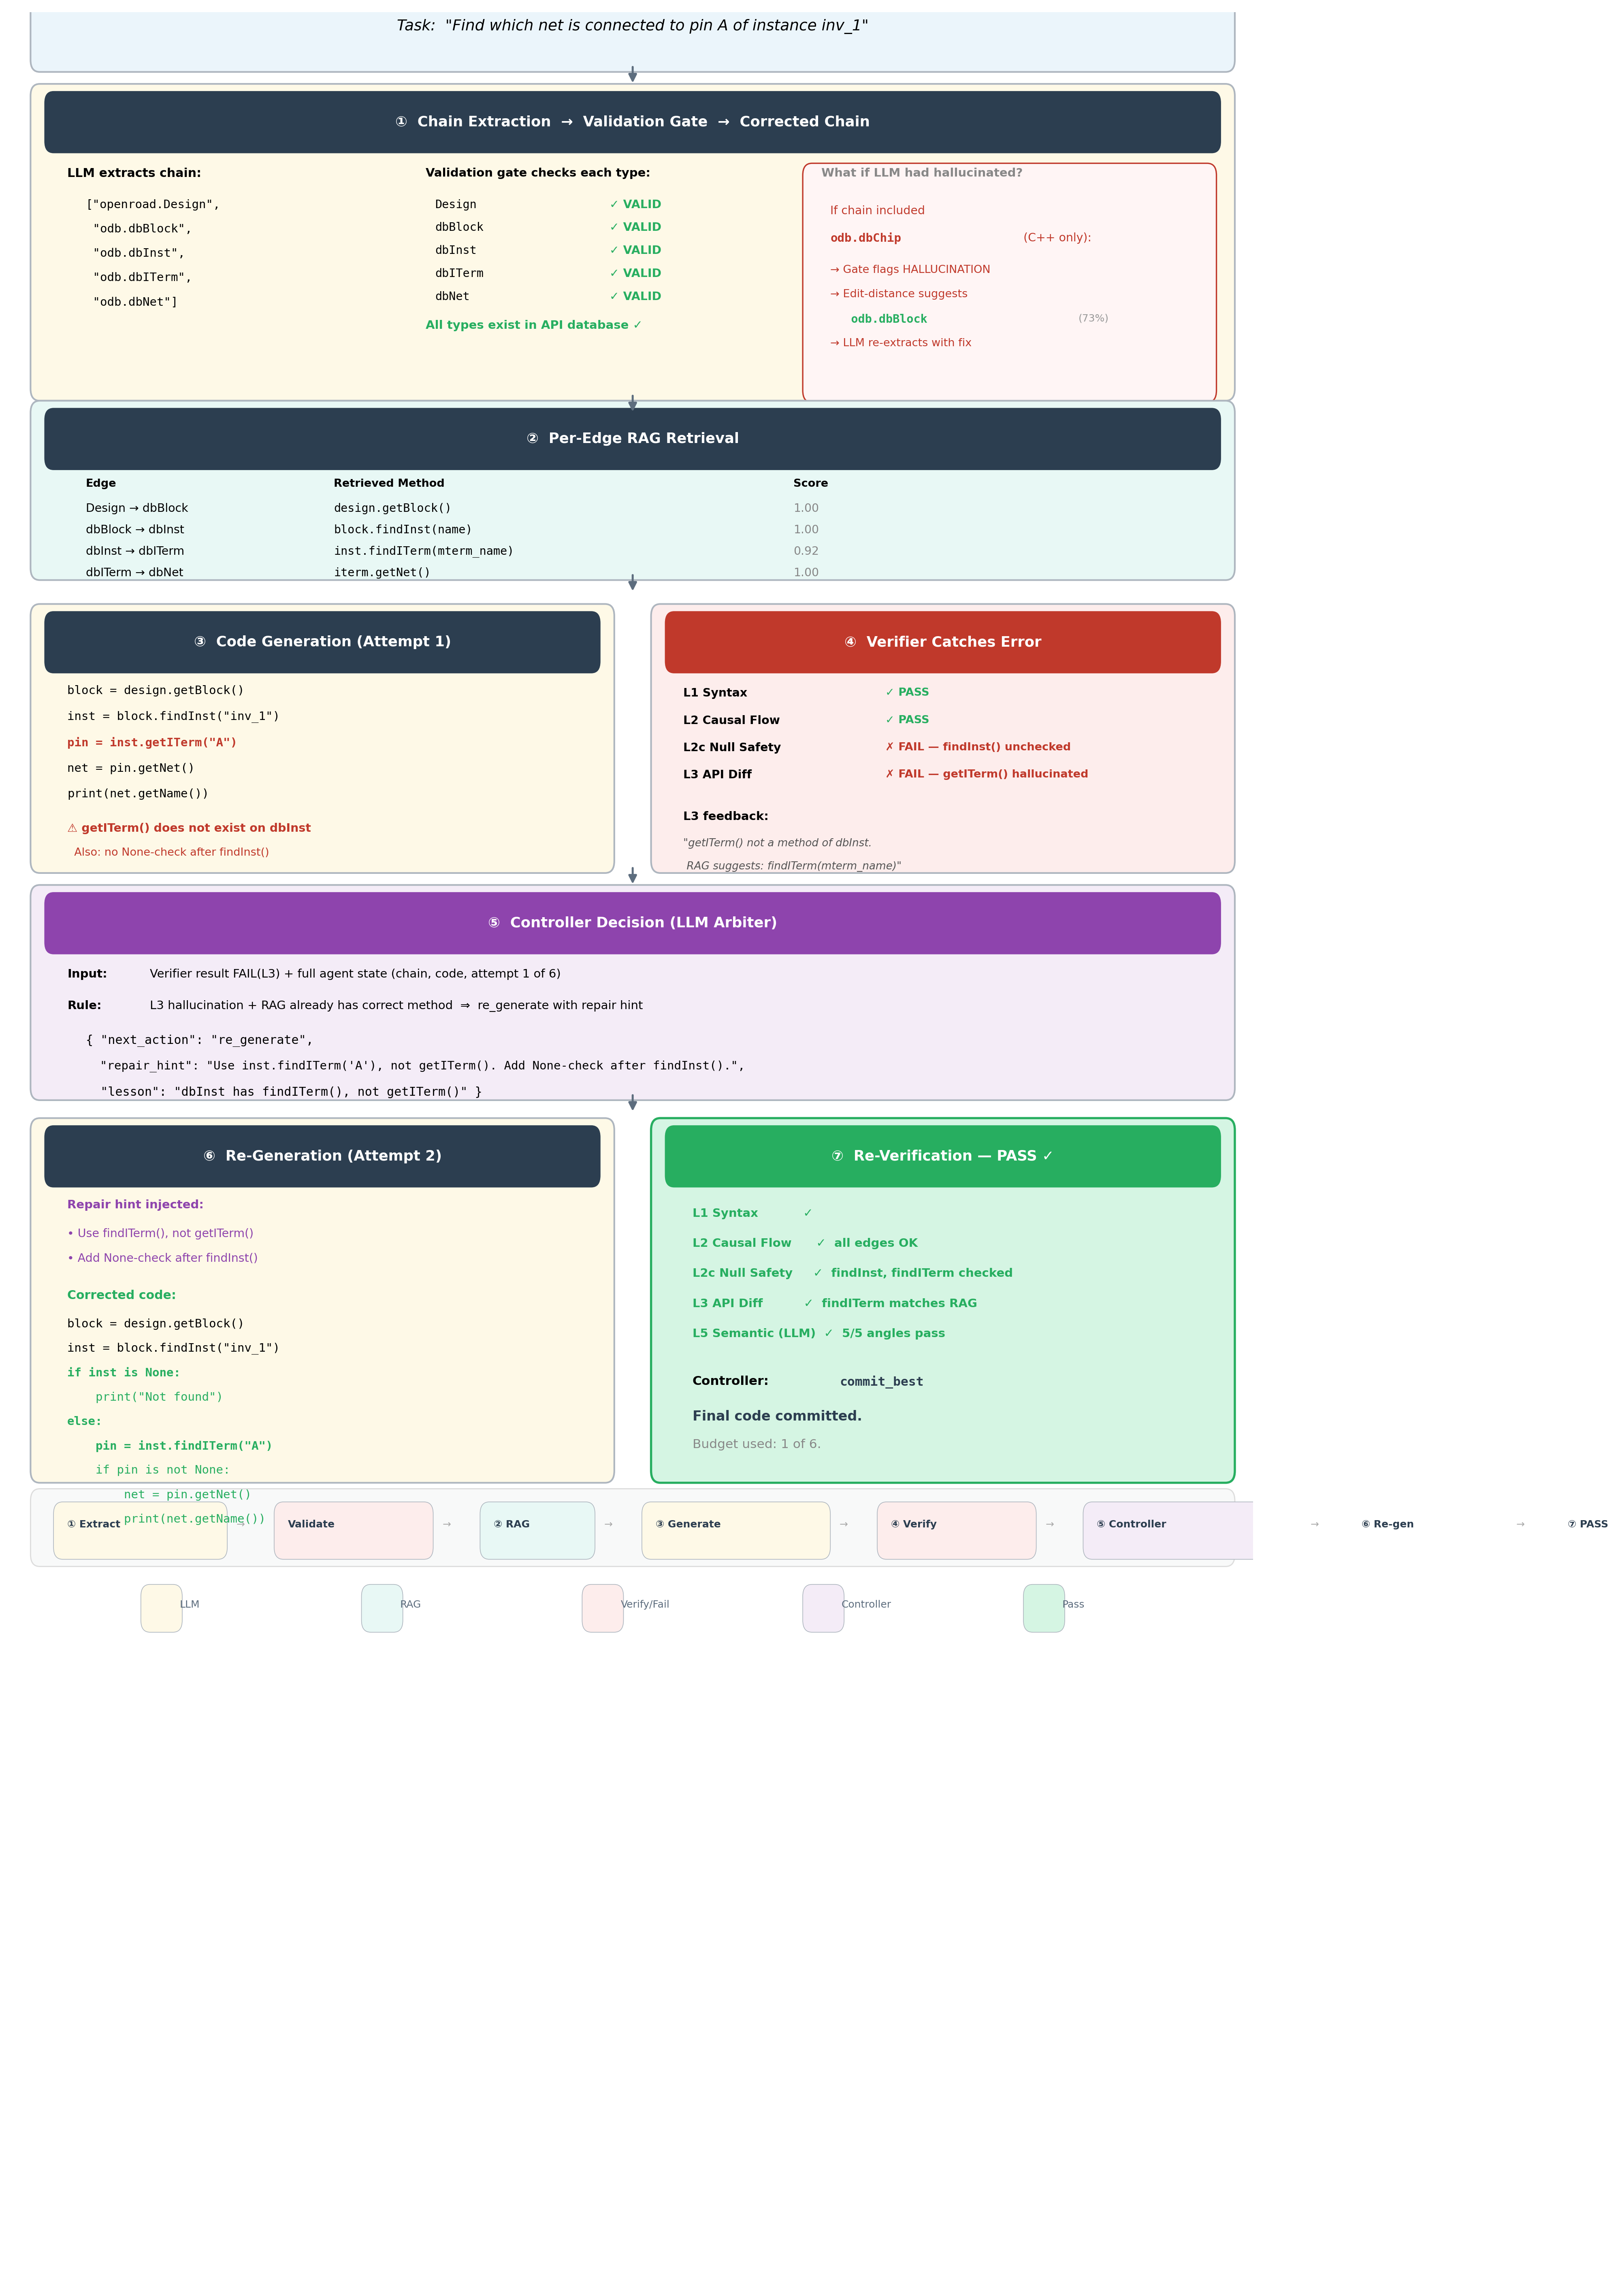

Source code (Python):
#!/usr/bin/env python3
"""fig_demo_e2e.py — End-to-end demo: one task through the full pipeline.

Shows: Chain extraction (with hallucination catch) → RAG → Code gen (with L3 catch)
       → Controller decision → Re-gen → PASS.

Output: fig_demo_e2e.pdf / .png
"""

import matplotlib
matplotlib.use("Agg")
import matplotlib.pyplot as plt
from matplotlib.patches import FancyBboxPatch

# ── Colours ─────────────────────────────────────────────────────────────────
BG_TASK  = "#EBF5FB"
BG_LLM   = "#FEF9E7"
BG_FAIL  = "#FDEDEC"
BG_FIX   = "#F4ECF7"
BG_RAG   = "#E8F8F5"
BG_PASS  = "#D5F5E3"
BG_CODE  = "#F8F9F9"
C_T      = "#2C3E50"
C_B      = "#AEB6BF"
C_R      = "#C0392B"
C_G      = "#27AE60"
C_A      = "#5D6D7E"
C_P      = "#8E44AD"

fig, ax = plt.subplots(figsize=(13.5, 19))
ax.set_xlim(0, 13.5)
ax.set_ylim(0, 19)
ax.axis("off")

# ── Helpers ─────────────────────────────────────────────────────────────────
def box(x, y, w, h, bg, ec=C_B, lw=1.0):
    ax.add_patch(FancyBboxPatch((x, y), w, h, boxstyle="round,pad=0.1",
                                 lw=lw, ec=ec, fc=bg))

def tbar(x, y, w, text, bg=C_T, fs=8.5):
    box(x, y, w, 0.32, bg, ec="none", lw=0)
    ax.text(x + w/2, y + 0.16, text, ha="center", va="center",
            fontsize=fs, fontweight="bold", color="white", family="sans-serif")

def t(x, y, s, fs=7.2, **kw):
    d = dict(ha="left", va="top", family="sans-serif", fontsize=fs)
    d.update(kw)
    ax.text(x, y, s, **d)

def m(x, y, s, fs=7, **kw):
    t(x, y, s, fs=fs, family="monospace", **kw)

def arr_d(x, y1, y2):
    ax.annotate("", xy=(x, y2), xytext=(x, y1),
                arrowprops=dict(arrowstyle="-|>", color=C_A, lw=1.2))

def arr_r(x1, y, x2, c=C_A):
    ax.annotate("", xy=(x2, y), xytext=(x1, y),
                arrowprops=dict(arrowstyle="-|>", color=c, lw=1.2))

L = 0.24  # line height

# ════════════════════════════════════════════════════════════════════════════
# 1  TASK
# ════════════════════════════════════════════════════════════════════════════
Y = 18.6
box(0.3, Y, 12.9, 0.55, BG_TASK)
ax.text(6.75, Y + 0.28, 'Task:  "Find which net is connected to pin A of instance inv_1"',
        ha="center", va="center", fontsize=9, style="italic", family="sans-serif")
arr_d(6.75, Y - 0.03, Y - 0.22)

# ════════════════════════════════════════════════════════════════════════════
# 2  CHAIN EXTRACTION  →  HALLUCINATION  →  CORRECTION
# ════════════════════════════════════════════════════════════════════════════
Y = 15.85
H = 2.45
box(0.3, Y, 12.9, H, BG_LLM)
tbar(0.45, Y + H - 0.38, 12.6, "\u2460  Chain Extraction  \u2192  Validation Gate  \u2192  Corrected Chain")

# -- initial chain (left)
cx = 0.6; cy = Y + H - 0.6
t(cx, cy, "LLM extracts chain:", fontweight="bold"); cy -= L * 1.1
m(cx + 0.2, cy, '["openroad.Design",'); cy -= L * 0.85
m(cx + 0.2, cy, ' "odb.dbBlock",'); cy -= L * 0.85
m(cx + 0.2, cy, ' "odb.dbInst",'); cy -= L * 0.85
m(cx + 0.2, cy, ' "odb.dbITerm",'); cy -= L * 0.85
m(cx + 0.2, cy, ' "odb.dbNet"]')

# -- validation (middle)
vx = 4.5; vy = Y + H - 0.6
t(vx, vy, "Validation gate checks each type:", fontweight="bold", fs=7); vy -= L * 1.1
checks = [
    ("Design",  "\u2713 VALID", C_G),
    ("dbBlock",  "\u2713 VALID", C_G),
    ("dbInst",   "\u2713 VALID", C_G),
    ("dbITerm",  "\u2713 VALID", C_G),
    ("dbNet",    "\u2713 VALID", C_G),
]
for typ, stat, c in checks:
    m(vx + 0.1, vy, typ, fs=6.8)
    t(vx + 2.0, vy, stat, fs=6.8, color=c, fontweight="bold")
    vy -= L * 0.8

t(vx, vy - 0.05, "All types exist in API database \u2713", fs=7, color=C_G, fontweight="bold")

# -- what-if callout (right side)
rx = 8.8; ry = Y + H - 0.6
t(rx, ry, "What if LLM had hallucinated?", fontweight="bold", fs=7, color="#888"); ry -= L * 1.1
box(rx - 0.1, ry - 1.6, 4.3, 1.8, "#FFF5F5", ec=C_R, lw=0.8)
t(rx + 0.1, ry - 0.05, "If chain included", fs=6.8, color=C_R)
m(rx + 0.1, ry - 0.28, "odb.dbChip", fs=7, color=C_R, fontweight="bold")
t(rx + 2.2, ry - 0.28, "(C++ only):", fs=6.8, color=C_R)
ry -= 0.55
t(rx + 0.1, ry, "\u2192 Gate flags HALLUCINATION", fs=6.5, color=C_R)
ry -= L * 0.85
t(rx + 0.1, ry, "\u2192 Edit-distance suggests", fs=6.5, color=C_R)
m(rx + 0.1, ry - L * 0.85, "   odb.dbBlock", fs=6.8, color=C_G, fontweight="bold")
t(rx + 2.8, ry - L * 0.85, "(73%)", fs=6, color="#999")
ry -= L * 1.7
t(rx + 0.1, ry, "\u2192 LLM re-extracts with fix", fs=6.5, color=C_R)

arr_d(6.75, Y - 0.03, Y - 0.22)

# ════════════════════════════════════════════════════════════════════════════
# 3  RAG RETRIEVAL
# ════════════════════════════════════════════════════════════════════════════
Y = 14.35
H = 1.3
box(0.3, Y, 12.9, H, BG_RAG)
tbar(0.45, Y + H - 0.38, 12.6, "\u2461  Per-Edge RAG Retrieval")

ey = Y + H - 0.55
edges = [
    ("Design \u2192 dbBlock",  "design.getBlock()",          "1.00"),
    ("dbBlock \u2192 dbInst",  'block.findInst(name)',       "1.00"),
    ("dbInst \u2192 dbITerm",  'inst.findITerm(mterm_name)', "0.92"),
    ("dbITerm \u2192 dbNet",   'iterm.getNet()',             "1.00"),
]
xs = [0.8, 3.5, 8.5]
t(xs[0], ey, "Edge", fontweight="bold", fs=6.5)
t(xs[1], ey, "Retrieved Method", fontweight="bold", fs=6.5)
t(xs[2], ey, "Score", fontweight="bold", fs=6.5)
ey -= L * 0.85
for edge, method, score in edges:
    t(xs[0], ey, edge, fs=6.8)
    m(xs[1], ey, method, fs=6.8)
    t(xs[2], ey, score, fs=6.8, color="#888")
    ey -= L * 0.75

arr_d(6.75, Y - 0.03, Y - 0.22)

# ════════════════════════════════════════════════════════════════════════════
# 4  CODE GENERATION — ATTEMPT 1  (with bug)
# ════════════════════════════════════════════════════════════════════════════
Y = 11.9
H = 2.05
box(0.3, Y, 6.15, H, BG_LLM)
tbar(0.45, Y + H - 0.38, 5.85, "\u2462  Code Generation (Attempt 1)")

cy = Y + H - 0.58
m(0.6, cy, "block = design.getBlock()"); cy -= L * 0.9
m(0.6, cy, 'inst = block.findInst("inv_1")'); cy -= L * 0.9
m(0.6, cy, 'pin = inst.getITerm("A")', color=C_R, fontweight="bold"); cy -= L * 0.9
m(0.6, cy, "net = pin.getNet()"); cy -= L * 0.9
m(0.6, cy, "print(net.getName())"); cy -= L * 1.2
t(0.6, cy, "\u26a0 getITerm() does not exist on dbInst", fs=6.8, color=C_R, fontweight="bold")
t(0.6, cy - L * 0.85, "  Also: no None-check after findInst()", fs=6.5, color=C_R)

# ── VERIFIER (right of attempt 1)
box(7.05, Y, 6.15, H, BG_FAIL)
tbar(7.2, Y + H - 0.38, 5.85, "\u2463  Verifier Catches Error", bg=C_R)

vy = Y + H - 0.6
layers = [
    ("L1 Syntax",     "\u2713 PASS", C_G),
    ("L2 Causal Flow", "\u2713 PASS", C_G),
    ("L2c Null Safety", "\u2717 FAIL \u2014 findInst() unchecked", C_R),
    ("L3 API Diff",    '\u2717 FAIL \u2014 getITerm() hallucinated', C_R),
]
for layer, result, c in layers:
    t(7.3, vy, layer, fs=6.8, fontweight="bold")
    t(9.5, vy, result, fs=6.5, color=c, fontweight="bold")
    vy -= L * 0.95

vy -= L * 0.5
t(7.3, vy, "L3 feedback:", fontweight="bold", fs=7)
vy -= L * 0.95
t(7.3, vy, '"getITerm() not a method of dbInst.', fs=6.3, color="#555", style="italic")
vy -= L * 0.8
t(7.3, vy, ' RAG suggests: findITerm(mterm_name)"', fs=6.3, color="#555", style="italic")

arr_d(6.75, Y - 0.03, Y - 0.22)

# ════════════════════════════════════════════════════════════════════════════
# 5  CONTROLLER DECISION
# ════════════════════════════════════════════════════════════════════════════
Y = 10.0
H = 1.6
box(0.3, Y, 12.9, H, BG_FIX)
tbar(0.45, Y + H - 0.38, 12.6, "\u2464  Controller Decision (LLM Arbiter)", bg=C_P)

cy = Y + H - 0.6
t(0.6, cy, "Input:", fontweight="bold", fs=7)
t(1.5, cy, "Verifier result FAIL(L3) + full agent state (chain, code, attempt 1 of 6)", fs=7)
cy -= L * 1.1
t(0.6, cy, "Rule:", fontweight="bold", fs=7)
t(1.5, cy, "L3 hallucination + RAG already has correct method  \u21d2  re_generate with repair hint", fs=7)
cy -= L * 1.2

m(0.8, cy, '{ "next_action": "re_generate",', fs=7.2)
m(0.8, cy - L * 0.9,
  '  "repair_hint": "Use inst.findITerm(\'A\'), not getITerm(). Add None-check after findInst().",', fs=7)
m(0.8, cy - L * 1.8,
  '  "lesson": "dbInst has findITerm(), not getITerm()" }', fs=7.2)

arr_d(6.75, Y - 0.03, Y - 0.22)

# ════════════════════════════════════════════════════════════════════════════
# 6  RE-GENERATION — ATTEMPT 2  (corrected)
# ════════════════════════════════════════════════════════════════════════════
Y = 6.8
H = 2.85
box(0.3, Y, 6.15, H, BG_LLM)
tbar(0.45, Y + H - 0.38, 5.85, "\u2465  Re-Generation (Attempt 2)")

cy = Y + H - 0.58
t(0.6, cy, "Repair hint injected:", fontweight="bold", fs=7, color=C_P); cy -= L * 1.0
t(0.6, cy, '\u2022 Use findITerm(), not getITerm()', fs=6.8, color=C_P); cy -= L * 0.85
t(0.6, cy, '\u2022 Add None-check after findInst()', fs=6.8, color=C_P); cy -= L * 1.3

t(0.6, cy, "Corrected code:", fontweight="bold", color=C_G); cy -= L * 1.0
m(0.6, cy, "block = design.getBlock()"); cy -= L * 0.85
m(0.6, cy, 'inst = block.findInst("inv_1")'); cy -= L * 0.85
m(0.6, cy, 'if inst is None:', color=C_G, fontweight="bold"); cy -= L * 0.85
m(0.6, cy, '    print("Not found")', color=C_G); cy -= L * 0.85
m(0.6, cy, 'else:', color=C_G, fontweight="bold"); cy -= L * 0.85
m(0.6, cy, '    pin = inst.findITerm("A")', color=C_G, fontweight="bold"); cy -= L * 0.85
m(0.6, cy, '    if pin is not None:', color=C_G); cy -= L * 0.85
m(0.6, cy, '        net = pin.getNet()', color=C_G); cy -= L * 0.85
m(0.6, cy, '        print(net.getName())', color=C_G)

# ── RE-VERIFICATION (right of attempt 2)
box(7.05, Y, 6.15, H, BG_PASS, ec=C_G, lw=1.3)
tbar(7.2, Y + H - 0.38, 5.85, "\u2466  Re-Verification \u2014 PASS \u2713", bg=C_G)

vy = Y + H - 0.65
pass_layers = [
    "L1 Syntax           \u2713",
    "L2 Causal Flow      \u2713  all edges OK",
    "L2c Null Safety     \u2713  findInst, findITerm checked",
    "L3 API Diff          \u2713  findITerm matches RAG",
    "L5 Semantic (LLM)  \u2713  5/5 angles pass",
]
for pl in pass_layers:
    t(7.4, vy, pl, fs=7, fontweight="bold", color=C_G)
    vy -= L * 1.05

vy -= L * 0.6
t(7.4, vy, "Controller:", fontweight="bold", fs=7.5)
m(9.0, vy, "commit_best", fs=7.5, color=C_T, fontweight="bold")
vy -= L * 1.2
t(7.4, vy, "Final code committed.", fs=8, fontweight="bold", color=C_T)
t(7.4, vy - L * 1.0, "Budget used: 1 of 6.", fs=7.5, color="#888")

# ════════════════════════════════════════════════════════════════════════════
# FLOW SUMMARY BAR at bottom
# ════════════════════════════════════════════════════════════════════════════
Y = 6.1
box(0.3, Y, 12.9, 0.45, "#F8F9F9", ec="#DDD", lw=0.7)
steps = [
    ("\u2460 Extract", BG_LLM),
    ("\u2192", None),
    ("Validate", BG_FAIL),
    ("\u2192", None),
    ("\u2461 RAG", BG_RAG),
    ("\u2192", None),
    ("\u2462 Generate", BG_LLM),
    ("\u2192", None),
    ("\u2463 Verify", BG_FAIL),
    ("\u2192", None),
    ("\u2464 Controller", BG_FIX),
    ("\u2192", None),
    ("\u2465 Re-gen", BG_LLM),
    ("\u2192", None),
    ("\u2466 PASS", BG_PASS),
]
sx = 0.6
for label, bg in steps:
    if bg:
        box(sx - 0.05, Y + 0.06, len(label) * 0.16 + 0.25, 0.28, bg, ec=C_B, lw=0.4)
    t(sx, Y + 0.25, label, fs=6, fontweight="bold" if bg else "normal",
      color=C_T if bg else "#AAA", va="center")
    sx += len(label) * 0.16 + 0.4

# ── Legend ───────────────────────────────────────────────────────────────────
items = [(BG_LLM, "LLM"), (BG_RAG, "RAG"), (BG_FAIL, "Verify/Fail"),
         (BG_FIX, "Controller"), (BG_PASS, "Pass")]
lx = 1.5
for c, lab in items:
    box(lx, 5.55, 0.25, 0.2, c, ec=C_B, lw=0.4)
    t(lx + 0.32, 5.68, lab, fs=6, color=C_A, va="center")
    lx += 2.4

# ── Save ────────────────────────────────────────────────────────────────────
plt.tight_layout()
d = "causal_verifier_4_2"
for ext in ("pdf", "png"):
    plt.savefig(f"{d}/fig_demo_e2e.{ext}", bbox_inches="tight", dpi=300)
print(f"Saved: {d}/fig_demo_e2e.pdf  &  .png")
